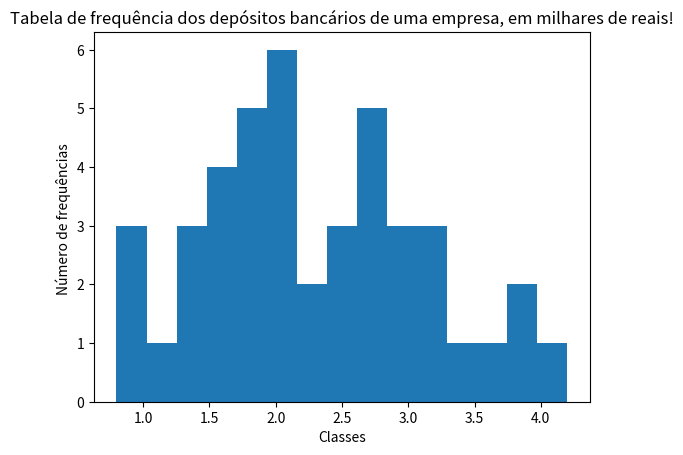

Here is the Python script that generated this plot:
'''
Questão 4):

Os depósitos bancários de uma empresa, em milhares de reais, são dispostos na tabela abaixo:

        3,7     1,6     2,5     3,0     3,9     1,9     3,8     1,5     1,1
        1,8     1,4     2,7     2,1     3,3     3,2     2,3     2,3     2,4
        0,8     3,1     1,8     1,0     2,0     2,0     2,8     3,2     1,9
        1,6     2,9     2,0     1,0     2,7     3,0     1,3     1,5     4,2
        2,4     2,1     1,3     2,7     2,1     2,8     1,9
        
        
a) Construa a distribuição de frequências dos dados
b) Construa o histograma
'''
import pandas as pd
import numpy as np
import matplotlib.pyplot as plt

import pandas as pd

dados = [3.7,     1.6,     2.5,     3.0,     3.9,     1.9,     3.8,     1.5,     1.1,
         1.8,     1.4,     2.7,     2.1,     3.3,     3.2,     2.3,     2.3,     2.4,
         0.8,     3.1,     1.8,     1.0,     2.0,     2.0,     2.8,     3.2,     1.9,
         1.6,     2.9,     2.0,     1.0,     2.7,     3.0,     1.3,     1.5,     4.2,
         2.4,     2.1,     1.3,     2.7,     2.1,     2.8,     1.9]

histogram_example = plt.hist(dados, bins=15)

def imprimirTabelaDeFrequencias(baseDeDados):
    count, division = np.histogram(baseDeDados)
    frequenciaAcumulada = 0
    print("\t\t\t\t\t\t\t\t\t\tFrequências")
    print("Classes:\t\t\t\tAbsoluta:\t\tRelativa:\t\tAcumulada:")
    for indice in range(0, len(division)):
        if indice + 1 == len(division):
            break;
        if indice + 2== len(division):
            print('[', "{0:.2f}".format(division[indice]), '|--|',
                  "{0:.2f}".format(division[indice + 1]), ']', end='\t\t\t')
        else:
            print('[', "{0:.2f}".format(division[indice]), '|-- ',
                  "{0:.2f}".format(division[indice + 1]), ')', end='\t\t\t')
        print(count[indice], end='\t\t\t  ')
        print("{0:.2f}".format((count[indice]/sum(count))*100), end='\t\t\t\t')
        frequenciaAcumulada += count[indice]
        print(frequenciaAcumulada)

imprimirTabelaDeFrequencias(dados)
plt.ylabel("Número de frequências ")
plt.xlabel("Classes")
plt.title("Tabela de frequência dos depósitos bancários de uma empresa, em milhares de reais!")
plt.show()
